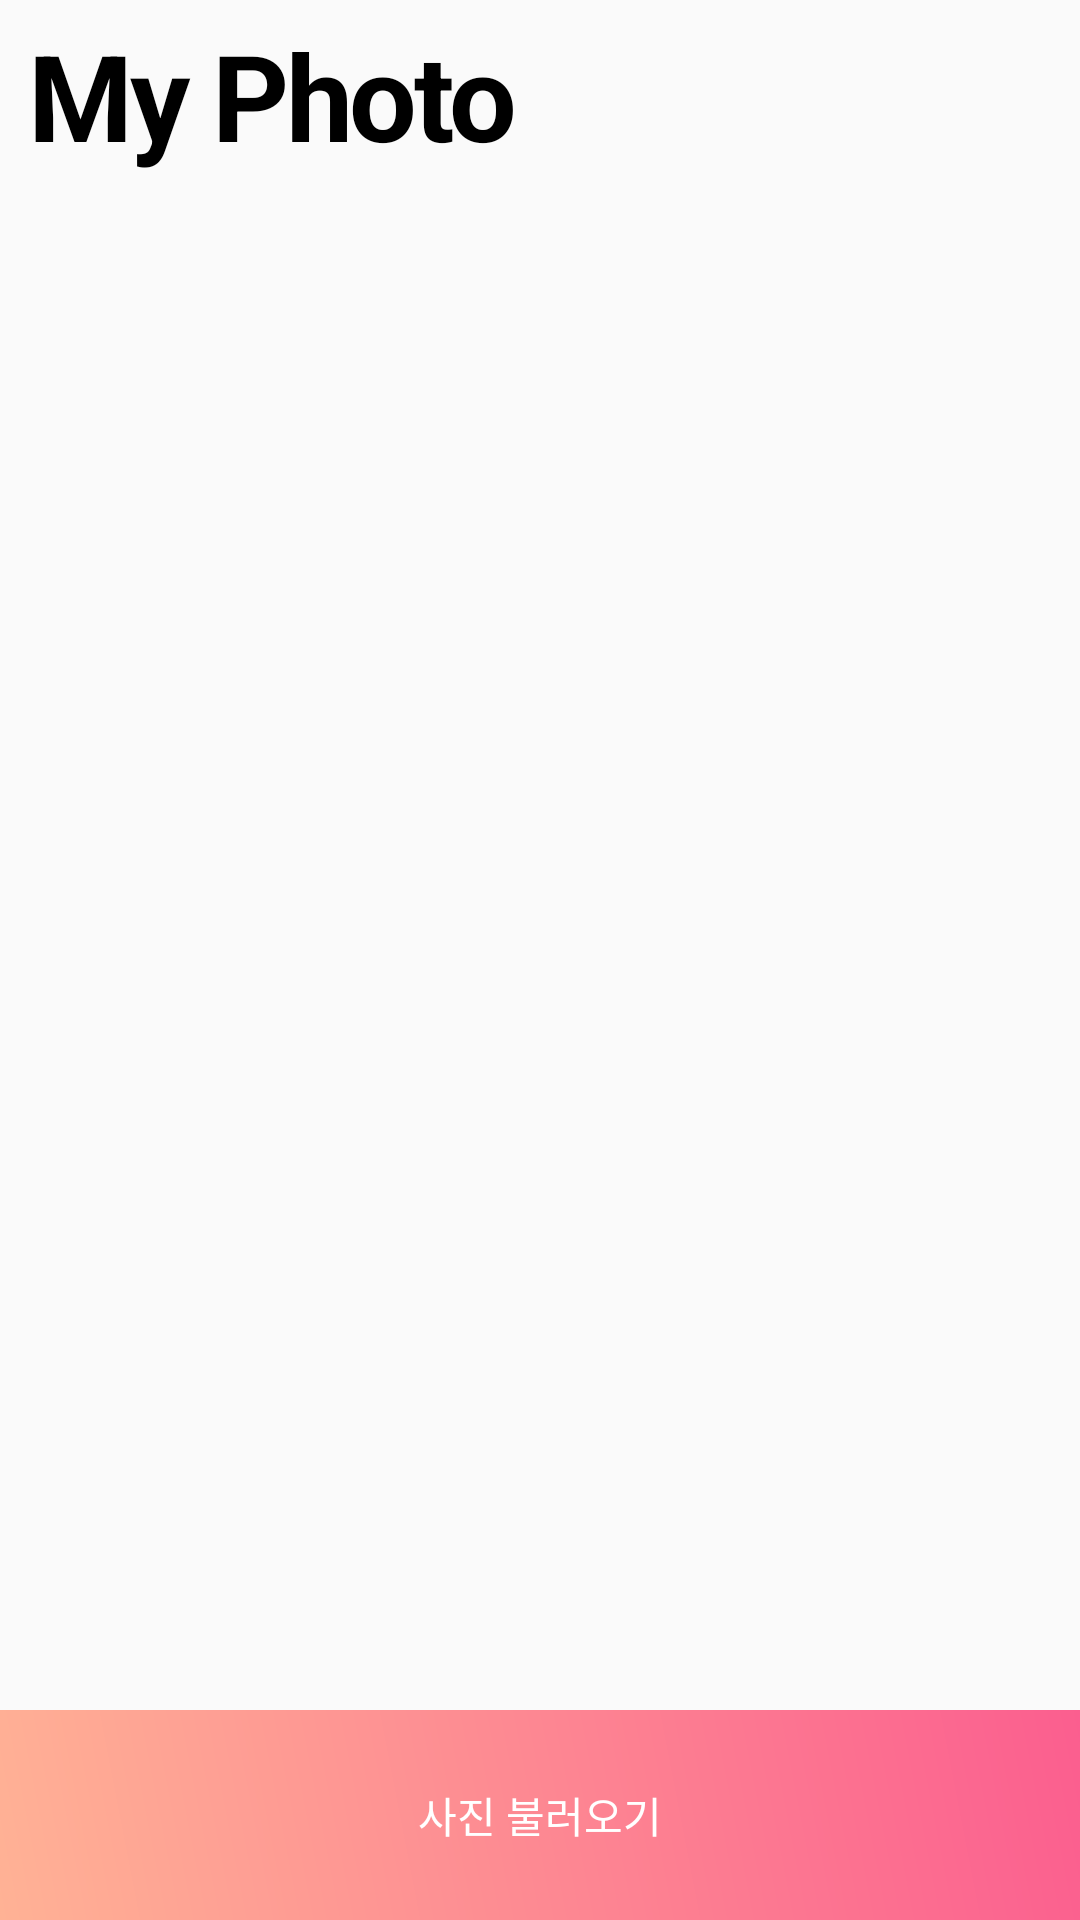

Here is an Android app screen rendered from its layout file. Give the layout XML and the strings, colors and styles it references.
<!-- AndroidManifest.xml: application theme AppTheme -->
<!-- res/layout/activity_inner_album.xml -->
<?xml version="1.0" encoding="utf-8"?>
    <android.support.design.widget.CoordinatorLayout xmlns:android="http://schemas.android.com/apk/res/android"
    xmlns:app="http://schemas.android.com/apk/res-auto"
    xmlns:tools="http://schemas.android.com/tools"
    android:layout_width="match_parent"
    android:layout_height="match_parent"
    android:fitsSystemWindows="true">

    <TextView
        android:layout_width="wrap_content"
        android:layout_height="wrap_content"
        android:layout_marginLeft="10dp"
        android:layout_marginTop="5dp"
        android:textColor="#000000"
        android:letterSpacing="-0.03"
        android:text="My Photo"
        android:textStyle="bold"
        android:textSize="40sp" />


    <LinearLayout
        android:layout_width="match_parent"
        android:orientation="horizontal"
        android:layout_gravity="bottom"
        android:layout_height="wrap_content">

        <Button
            android:id="@+id/getFileBtn"
            android:layout_width="match_parent"
            android:layout_height="70dp"
            android:text="사진 불러오기"
            android:textColor="#ffffff"
            android:background="@drawable/buttonshape" />

    </LinearLayout>

</android.support.design.widget.CoordinatorLayout>
<!-- resources referenced by this layout -->
<resources>
  <!-- drawable buttonshape (drawable) -->
  <?xml version="1.0" encoding="utf-8"?>
  <shape
      xmlns:android="http://schemas.android.com/apk/res/android"
      android:shape="rectangle" >
      <gradient
          android:angle="45"
          android:centerX="35%"
          android:startColor="#ffb295"
          android:endColor="#fb5e8f"
          android:type="linear" />
  
      <padding
          android:left="0dp"
          android:top="0dp"
          android:right="0dp"
          android:bottom="0dp" />
  </shape>
  <style name="AppTheme" parent="Theme.AppCompat.Light.NoActionBar">
          
          <item name="colorPrimary">@color/colorPrimary</item>
          <item name="colorPrimaryDark" />
          <item name="colorAccent">@color/colorAccent</item>
  
      </style>
  <color name="colorPrimary">#bfff5e8f</color>
  <color name="colorAccent">#FF4081</color>
</resources>
